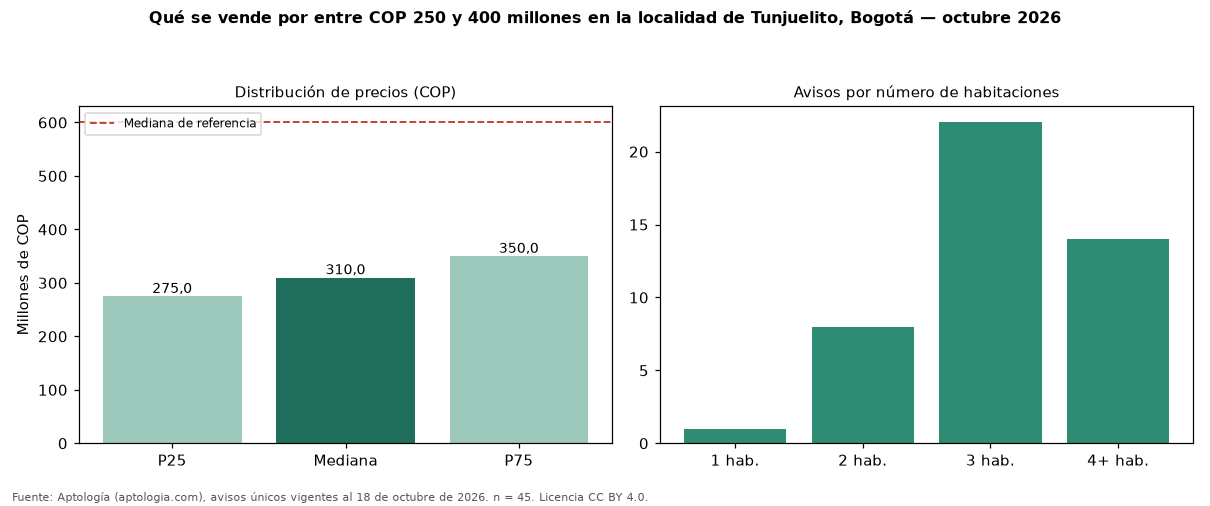

Source data for this figure (header and first rows):
seccion, metrica, valor_cop, n
precio, p25, 275000000, 45
precio, mediana, 310000000, 45
precio, p75, 350000000, 45
cop_por_m2, p25, 3857143, 45
cop_por_m2, mediana, 4642857, 45
cop_por_m2, p75, 5416667, 45
area, area_mediana_m2, 63.0, 45
habitaciones, 2, 291500000, 8
habitaciones, 3, 310000000, 22
habitaciones, 4+, 337500000, 14
administracion, mediana, 185500, 26
estrato, moda, 3, 
parqueadero, porcentaje_con_parqueadero, 62.2, 45
referencia, mediana_referencia, 600000000, 239
referencia, mediana_cop_por_m2_referencia, 3000000, 239
